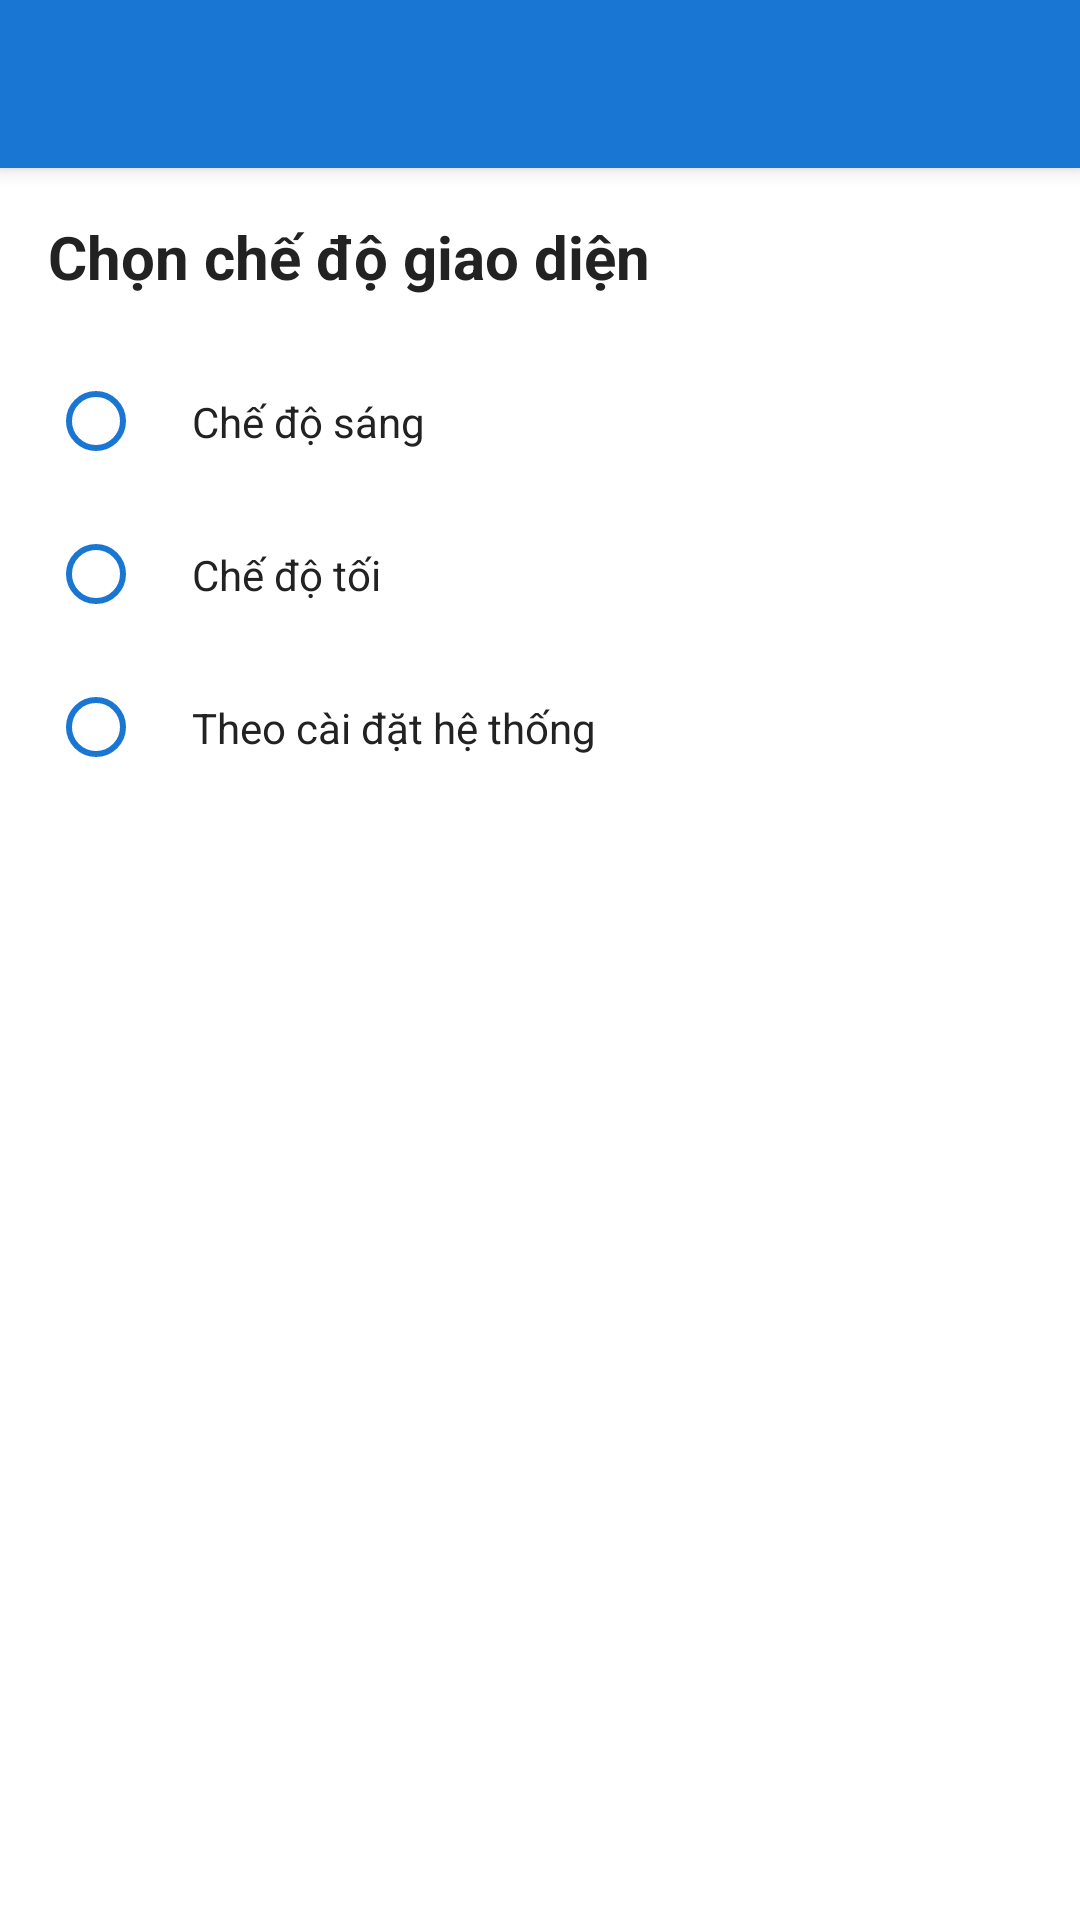

Here is an Android app screen rendered from its layout file. Give the layout XML and the strings, colors and styles it references.
<!-- AndroidManifest.xml: activity theme Theme.MoneyMind -->
<!-- res/layout/activity_theme_settings.xml -->
<?xml version="1.0" encoding="utf-8"?>
<LinearLayout xmlns:android="http://schemas.android.com/apk/res/android"
    xmlns:app="http://schemas.android.com/apk/res-auto"
    android:layout_width="match_parent"
    android:layout_height="match_parent"
    android:orientation="vertical"
    android:background="@color/colorBackground">

    <androidx.appcompat.widget.Toolbar
        android:id="@+id/toolbar"
        android:layout_width="match_parent"
        android:layout_height="?attr/actionBarSize"
        android:background="@color/colorPrimary"
        android:elevation="4dp"
        android:theme="@style/ThemeOverlay.AppCompat.Dark.ActionBar"
        app:popupTheme="@style/ThemeOverlay.AppCompat.Light" />

    <ScrollView
        android:layout_width="match_parent"
        android:layout_height="match_parent">

        <LinearLayout
            android:layout_width="match_parent"
            android:layout_height="wrap_content"
            android:orientation="vertical"
            android:padding="16dp">

            <TextView
                android:layout_width="match_parent"
                android:layout_height="wrap_content"
                android:text="Chọn chế độ giao diện"
                android:textSize="20sp"
                android:textStyle="bold"
                android:textColor="@color/colorText"
                android:layout_marginBottom="16dp" />

            <RadioGroup
                android:id="@+id/theme_radio_group"
                android:layout_width="match_parent"
                android:layout_height="wrap_content"
                android:orientation="vertical">

                <RadioButton
                    android:id="@+id/light_mode_radio"
                    android:layout_width="match_parent"
                    android:layout_height="wrap_content"
                    android:text="Chế độ sáng"
                    android:textColor="@color/colorText"
                    android:padding="16dp"
                    android:background="?android:attr/selectableItemBackground"
                    android:buttonTint="@color/colorPrimary" />

                <RadioButton
                    android:id="@+id/dark_mode_radio"
                    android:layout_width="match_parent"
                    android:layout_height="wrap_content"
                    android:text="Chế độ tối"
                    android:textColor="@color/colorText"
                    android:padding="16dp"
                    android:background="?android:attr/selectableItemBackground"
                    android:buttonTint="@color/colorPrimary" />

                <RadioButton
                    android:id="@+id/system_mode_radio"
                    android:layout_width="match_parent"
                    android:layout_height="wrap_content"
                    android:text="Theo cài đặt hệ thống"
                    android:textColor="@color/colorText"
                    android:padding="16dp"
                    android:background="?android:attr/selectableItemBackground"
                    android:buttonTint="@color/colorPrimary" />

            </RadioGroup>
        </LinearLayout>
    </ScrollView>
</LinearLayout>
<!-- resources referenced by this layout -->
<resources>
  <color name="colorBackground">#FFFFFF</color>
  <color name="colorPrimary">#1976D2</color>
  <color name="colorText">#222222</color>
  <style name="Theme.MoneyMind" parent="Theme.MaterialComponents.Light.NoActionBar">
          
          <item name="colorPrimary">@color/colorPrimary</item>
          <item name="colorPrimaryVariant">@color/colorPrimaryVariant</item>
          <item name="colorOnPrimary">@color/white</item>
          
          
          <item name="colorSecondary">@color/colorAccent</item>
          <item name="colorSecondaryVariant">@color/colorAccent</item>
          <item name="colorOnSecondary">@color/black</item>
          
          
          <item name="android:statusBarColor">@color/colorPrimary</item>
          
          
          <item name="android:windowBackground">@color/colorBackground</item>
          <item name="colorSurface">@color/colorSurface</item>
          <item name="colorOnSurface">@color/colorText</item>
          <item name="colorOnBackground">@color/colorText</item>
          
          
          <item name="android:textColor">@color/colorText</item>
          <item name="android:textColorPrimary">@color/colorText</item>
          <item name="android:textColorSecondary">@color/colorTextSecondary</item>
          
          
          <item name="colorError">@color/colorError</item>
          <item name="colorOnError">@color/white</item>
          
          
          <item name="bottomNavigationStyle">@style/Widget.MoneyMind.BottomNavigationView</item>
          
          
          <item name="floatingActionButtonStyle">@style/Widget.MoneyMind.FloatingActionButton</item>
      </style>
  <color name="colorPrimaryVariant">#1565C0</color>
  <color name="white">#FFFFFF</color>
  <color name="colorAccent">#FF9800</color>
  <color name="black">#000000</color>
  <color name="colorSurface">#F5F5F5</color>
  <color name="colorTextSecondary">#757575</color>
  <color name="colorError">#D32F2F</color>
  <style name="Widget.MoneyMind.BottomNavigationView" parent="Widget.MaterialComponents.BottomNavigationView">
          <item name="materialThemeOverlay">@style/ThemeOverlay.MoneyMind.BottomNavigationView</item>
      </style>
  <style name="Widget.MoneyMind.FloatingActionButton" parent="Widget.MaterialComponents.FloatingActionButton">
          <item name="backgroundTint">@color/colorPrimary</item>
          <item name="tint">@color/white</item>
      </style>
  <style name="ThemeOverlay.MoneyMind.BottomNavigationView" parent="">
          <item name="colorPrimary">@color/colorPrimary</item>
          <item name="colorOnSurface">@color/colorTextSecondary</item>
      </style>
</resources>
